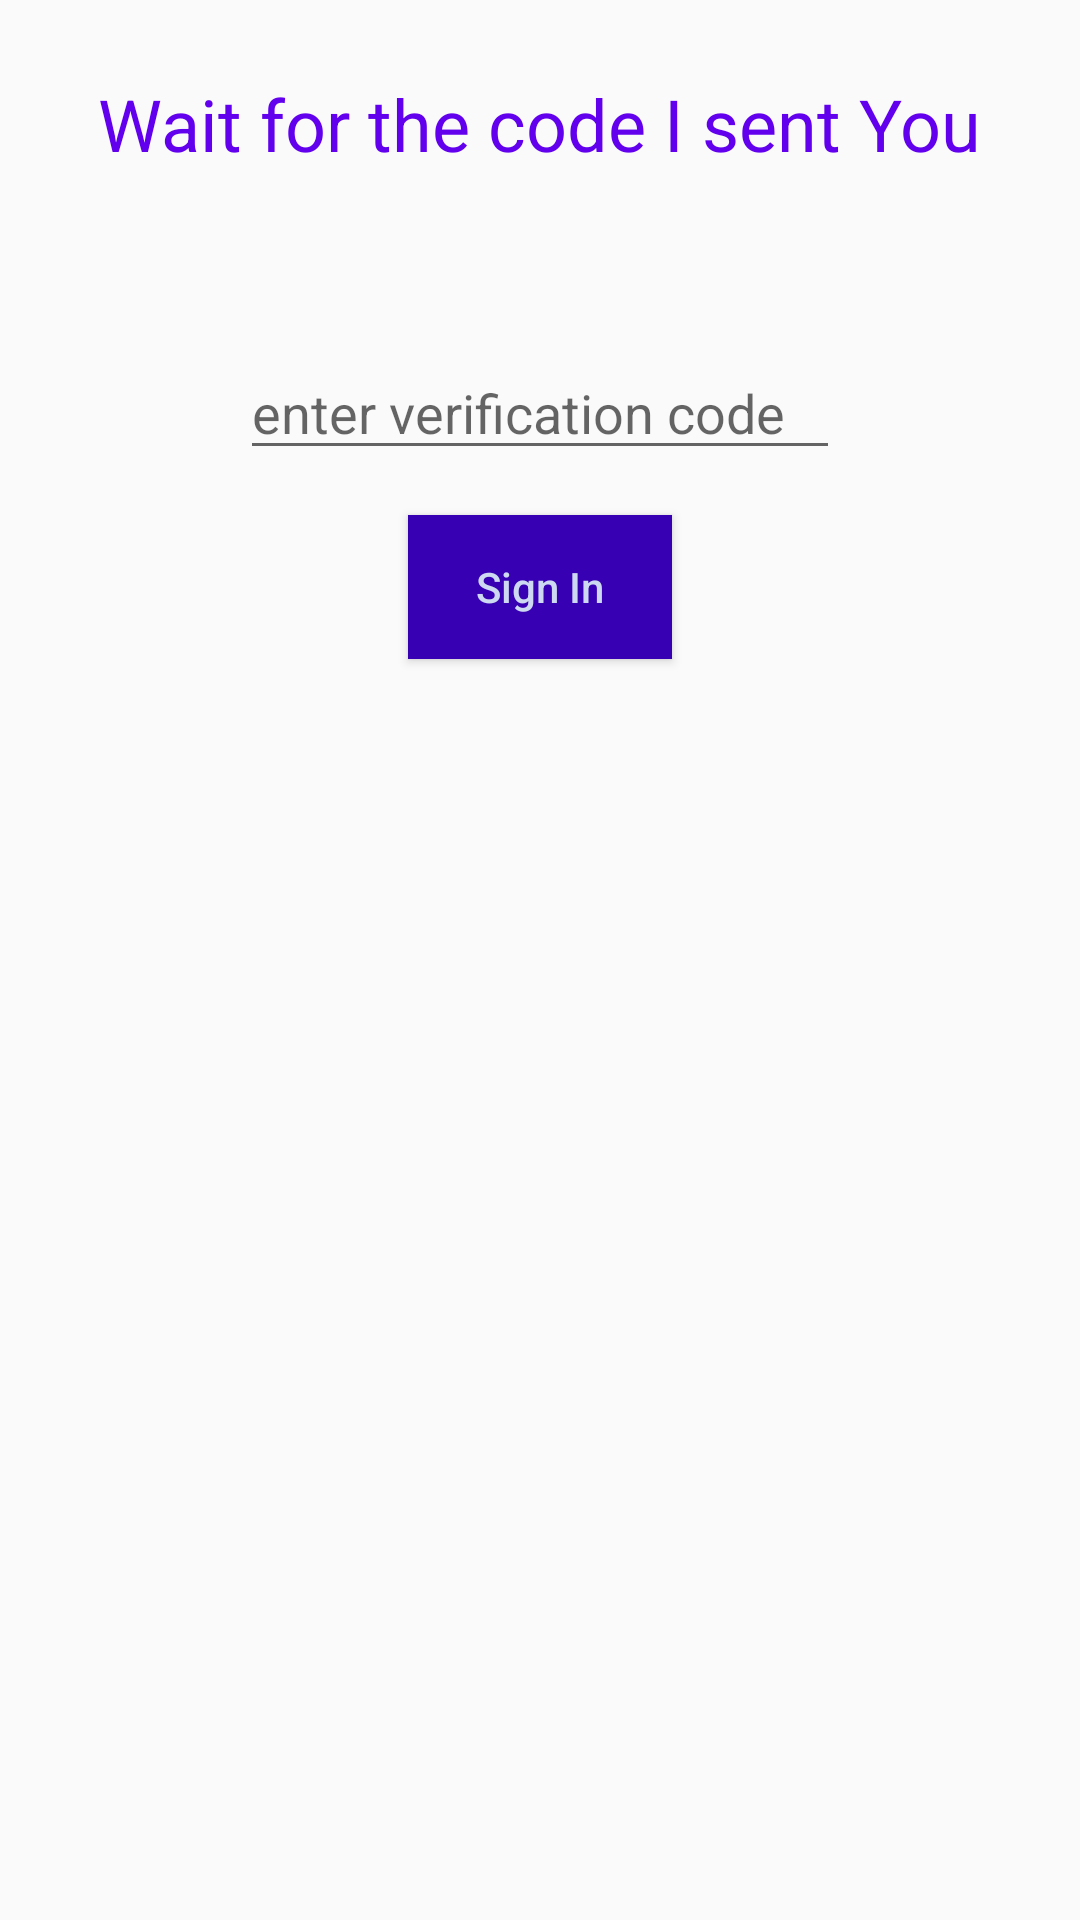

This screen was rendered from an Android layout file. Write that file and the resources it references.
<!-- AndroidManifest.xml: application theme AppTheme -->
<!-- res/layout/activity_verify_phone.xml -->
<?xml version="1.0" encoding="utf-8"?>
<RelativeLayout xmlns:android="http://schemas.android.com/apk/res/android"
    xmlns:app="http://schemas.android.com/apk/res-auto"
    xmlns:tools="http://schemas.android.com/tools"
    android:layout_width="match_parent"
    android:layout_height="match_parent"
    tools:context=".ui.VerifyPhoneActivity">

    <TextView
        android:id="@+id/textView"
        android:layout_width="wrap_content"
        android:layout_height="wrap_content"
        android:layout_centerHorizontal="true"
        android:layout_marginTop="25dp"
        android:text="Wait for the code I sent You"
        android:textAppearance="@style/Base.TextAppearance.AppCompat.Headline"
        android:textColor="@color/colorPrimary" />

    <ProgressBar
        android:id="@+id/progressbar"
        android:layout_width="wrap_content"
        android:layout_height="wrap_content"
        android:layout_below="@id/textView"
        android:layout_centerHorizontal="true" />

    <EditText
        android:id="@+id/editTextCode"
        android:layout_width="200dp"
        android:layout_height="wrap_content"
        android:layout_below="@id/progressbar"
        android:layout_centerHorizontal="true"
        android:layout_marginTop="10dp"
        android:digits="0123456789"
        android:drawablePadding="10dp"
        android:hint="enter verification code"
        android:inputType="phone"
        android:maxLength="10" />

    <Button
        android:id="@+id/buttonSignIn"
        android:layout_width="wrap_content"
        android:layout_height="wrap_content"
        android:layout_below="@id/editTextCode"
        android:layout_centerHorizontal="true"
        android:layout_marginTop="15dp"
        android:background="@color/colorPrimaryDark"
        android:text="Sign In"
        android:textAllCaps="false"
        android:textColor="#cdd8f1" />

</RelativeLayout>
<!-- resources referenced by this layout -->
<resources>
  <style name="AppTheme" parent="Theme.AppCompat.Light.DarkActionBar">
          
          <item name="colorPrimary">@color/colorPrimary</item>
          <item name="colorPrimaryDark">@color/colorPrimaryDark</item>
          <item name="colorAccent">@color/colorAccent</item>
          <item name="windowActionBar">false</item>
          <item name="windowNoTitle">true</item>
      </style>
  <!-- not gathered from this repository: default colours our renderer supplied (Android Studio template values) -->
  <color name="colorPrimary">#FF6200EE</color>
  <color name="colorPrimaryDark">#FF3700B3</color>
  <color name="colorAccent">#FF03DAC5</color>
</resources>
